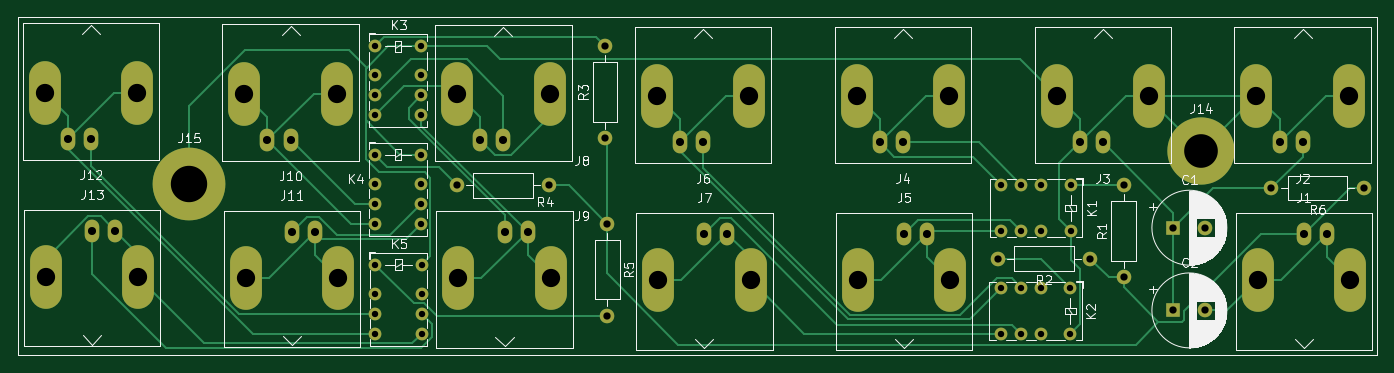
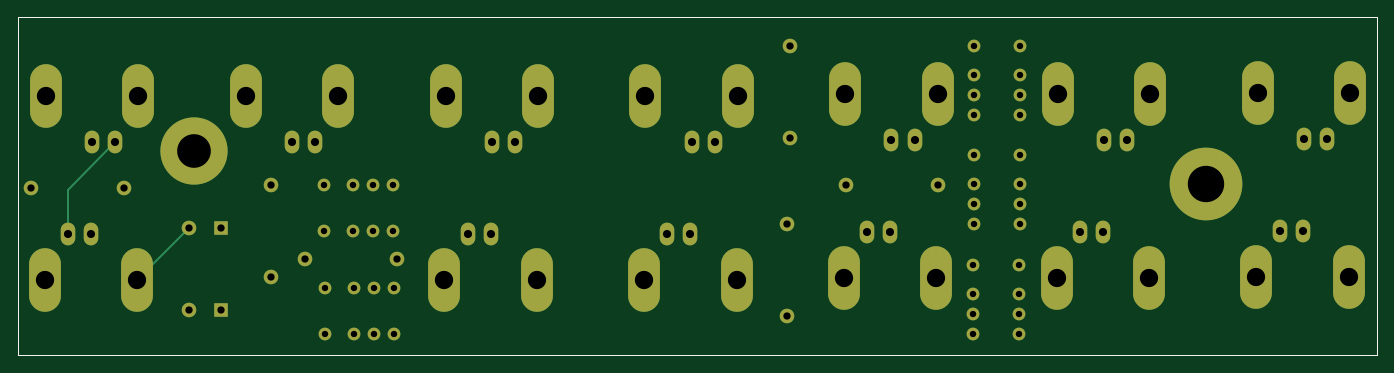
Circuit board: 10 layer files. Board 149.4 x 37.1 mm.
- bottom_copper: chiller_interlock_aosense-B_Cu.gbl (7651 bytes)
- bottom_mask: chiller_interlock_aosense-B_Mask.gbs (4430 bytes)
- paste: chiller_interlock_aosense-B_Paste.gbp (729 bytes)
- bottom_silk: chiller_interlock_aosense-B_Silkscreen.gbo (730 bytes)
- outline: chiller_interlock_aosense-Edge_Cuts.gm1 (702 bytes)
- top_copper: chiller_interlock_aosense-F_Cu.gtl (18204 bytes)
- top_mask: chiller_interlock_aosense-F_Mask.gts (4430 bytes)
- paste: chiller_interlock_aosense-F_Paste.gtp (729 bytes)
- top_silk: chiller_interlock_aosense-F_Silkscreen.gto (44477 bytes)
- drill: chiller_interlock_aosense.drl (2172 bytes)

=== bottom_copper: chiller_interlock_aosense-B_Cu.gbl (7651 bytes, source omitted) ===
=== bottom_mask: chiller_interlock_aosense-B_Mask.gbs ===
%TF.GenerationSoftware,KiCad,Pcbnew,(6.0.7)*%
%TF.CreationDate,2022-08-24T20:04:41-04:00*%
%TF.ProjectId,chiller_interlock_aosense,6368696c-6c65-4725-9f69-6e7465726c6f,rev?*%
%TF.SameCoordinates,Original*%
%TF.FileFunction,Soldermask,Bot*%
%TF.FilePolarity,Negative*%
%FSLAX46Y46*%
G04 Gerber Fmt 4.6, Leading zero omitted, Abs format (unit mm)*
G04 Created by KiCad (PCBNEW (6.0.7)) date 2022-08-24 20:04:41*
%MOMM*%
%LPD*%
G01*
G04 APERTURE LIST*
%TA.AperFunction,Profile*%
%ADD10C,0.100000*%
%TD*%
%ADD11O,1.600000X2.500000*%
%ADD12O,3.500000X7.000000*%
%ADD13C,8.000000*%
%ADD14C,7.400000*%
%ADD15C,1.400000*%
%ADD16C,1.600000*%
%ADD17O,1.600000X1.600000*%
%ADD18R,1.600000X1.600000*%
G04 APERTURE END LIST*
D10*
X225044000Y-77724000D02*
X225044000Y-114808000D01*
X75692000Y-77724000D02*
X225044000Y-77724000D01*
X75692000Y-114808000D02*
X75692000Y-77724000D01*
X225044000Y-114808000D02*
X75692000Y-114808000D01*
D11*
%TO.C,J13*%
X86360000Y-101188400D03*
D12*
X88900000Y-106268400D03*
X78740000Y-106268400D03*
D11*
X83820000Y-101188400D03*
%TD*%
D13*
%TO.C,J15*%
X94488000Y-96012000D03*
%TD*%
D14*
%TO.C,J14*%
X205740000Y-92456000D03*
%TD*%
D15*
%TO.C,K1*%
X191404400Y-101193600D03*
X188204400Y-101193600D03*
X186004400Y-101193600D03*
X183804400Y-101193600D03*
X183804400Y-96113600D03*
X186004400Y-96113600D03*
X188204400Y-96113600D03*
X191404400Y-96113600D03*
%TD*%
D16*
%TO.C,R6*%
X223621600Y-96469200D03*
D17*
X213461600Y-96469200D03*
%TD*%
D16*
%TO.C,R5*%
X140462000Y-100380800D03*
D17*
X140462000Y-110540800D03*
%TD*%
D16*
%TO.C,R4*%
X134061200Y-96164400D03*
D17*
X123901200Y-96164400D03*
%TD*%
%TO.C,R3*%
X140208000Y-80822800D03*
D16*
X140208000Y-90982800D03*
%TD*%
%TO.C,R2*%
X193548000Y-104241600D03*
D17*
X183388000Y-104241600D03*
%TD*%
D16*
%TO.C,R1*%
X197256400Y-106273600D03*
D17*
X197256400Y-96113600D03*
%TD*%
D15*
%TO.C,K5*%
X114960400Y-104912000D03*
X114960400Y-108112000D03*
X114960400Y-110312000D03*
X114960400Y-112512000D03*
X120040400Y-112512000D03*
X120040400Y-110312000D03*
X120040400Y-108112000D03*
X120040400Y-104912000D03*
%TD*%
%TO.C,K4*%
X114909600Y-92821600D03*
X114909600Y-96021600D03*
X114909600Y-98221600D03*
X114909600Y-100421600D03*
X119989600Y-100421600D03*
X119989600Y-98221600D03*
X119989600Y-96021600D03*
X119989600Y-92821600D03*
%TD*%
%TO.C,K3*%
X119989600Y-80883600D03*
X119989600Y-84083600D03*
X119989600Y-86283600D03*
X119989600Y-88483600D03*
X114909600Y-88483600D03*
X114909600Y-86283600D03*
X114909600Y-84083600D03*
X114909600Y-80883600D03*
%TD*%
%TO.C,K2*%
X191353600Y-107442000D03*
X188153600Y-107442000D03*
X185953600Y-107442000D03*
X183753600Y-107442000D03*
X183753600Y-112522000D03*
X185953600Y-112522000D03*
X188153600Y-112522000D03*
X191353600Y-112522000D03*
%TD*%
D11*
%TO.C,J12*%
X81153000Y-91084400D03*
D12*
X78613000Y-86004400D03*
X88773000Y-86004400D03*
D11*
X83693000Y-91084400D03*
%TD*%
%TO.C,J11*%
X105765600Y-101290000D03*
D12*
X100685600Y-106370000D03*
X110845600Y-106370000D03*
D11*
X108305600Y-101290000D03*
%TD*%
%TO.C,J10*%
X105638600Y-91186000D03*
D12*
X110718600Y-86106000D03*
X100558600Y-86106000D03*
D11*
X103098600Y-91186000D03*
%TD*%
%TO.C,J9*%
X131699000Y-101340800D03*
D12*
X134239000Y-106420800D03*
X124079000Y-106420800D03*
D11*
X129159000Y-101340800D03*
%TD*%
%TO.C,J8*%
X126492000Y-91236800D03*
D12*
X123952000Y-86156800D03*
X134112000Y-86156800D03*
D11*
X129032000Y-91236800D03*
%TD*%
%TO.C,J7*%
X153670000Y-101544000D03*
D12*
X156210000Y-106624000D03*
X146050000Y-106624000D03*
D11*
X151130000Y-101544000D03*
%TD*%
%TO.C,J6*%
X151003000Y-91440000D03*
D12*
X156083000Y-86360000D03*
X145923000Y-86360000D03*
D11*
X148463000Y-91440000D03*
%TD*%
%TO.C,J5*%
X173101000Y-101544000D03*
D12*
X168021000Y-106624000D03*
X178181000Y-106624000D03*
D11*
X175641000Y-101544000D03*
%TD*%
%TO.C,J4*%
X170434000Y-91440000D03*
D12*
X167894000Y-86360000D03*
X178054000Y-86360000D03*
D11*
X172974000Y-91440000D03*
%TD*%
%TO.C,J3*%
X194945000Y-91440000D03*
D12*
X200025000Y-86360000D03*
X189865000Y-86360000D03*
D11*
X192405000Y-91440000D03*
%TD*%
%TO.C,J2*%
X214376000Y-91440000D03*
D12*
X211836000Y-86360000D03*
X221996000Y-86360000D03*
D11*
X216916000Y-91440000D03*
%TD*%
%TO.C,J1*%
X219583000Y-101544000D03*
D12*
X222123000Y-106624000D03*
X211963000Y-106624000D03*
D11*
X217043000Y-101544000D03*
%TD*%
D18*
%TO.C,C2*%
X202715749Y-109931200D03*
D16*
X206215749Y-109931200D03*
%TD*%
D18*
%TO.C,C1*%
X202715749Y-100838000D03*
D16*
X206215749Y-100838000D03*
%TD*%
M02*

=== paste: chiller_interlock_aosense-B_Paste.gbp ===
%TF.GenerationSoftware,KiCad,Pcbnew,(6.0.7)*%
%TF.CreationDate,2022-08-24T20:04:41-04:00*%
%TF.ProjectId,chiller_interlock_aosense,6368696c-6c65-4725-9f69-6e7465726c6f,rev?*%
%TF.SameCoordinates,Original*%
%TF.FileFunction,Paste,Bot*%
%TF.FilePolarity,Positive*%
%FSLAX46Y46*%
G04 Gerber Fmt 4.6, Leading zero omitted, Abs format (unit mm)*
G04 Created by KiCad (PCBNEW (6.0.7)) date 2022-08-24 20:04:41*
%MOMM*%
%LPD*%
G01*
G04 APERTURE LIST*
%TA.AperFunction,Profile*%
%ADD10C,0.100000*%
%TD*%
G04 APERTURE END LIST*
D10*
X225044000Y-77724000D02*
X225044000Y-114808000D01*
X75692000Y-77724000D02*
X225044000Y-77724000D01*
X75692000Y-114808000D02*
X75692000Y-77724000D01*
X225044000Y-114808000D02*
X75692000Y-114808000D01*
M02*

=== bottom_silk: chiller_interlock_aosense-B_Silkscreen.gbo ===
%TF.GenerationSoftware,KiCad,Pcbnew,(6.0.7)*%
%TF.CreationDate,2022-08-24T20:04:41-04:00*%
%TF.ProjectId,chiller_interlock_aosense,6368696c-6c65-4725-9f69-6e7465726c6f,rev?*%
%TF.SameCoordinates,Original*%
%TF.FileFunction,Legend,Bot*%
%TF.FilePolarity,Positive*%
%FSLAX46Y46*%
G04 Gerber Fmt 4.6, Leading zero omitted, Abs format (unit mm)*
G04 Created by KiCad (PCBNEW (6.0.7)) date 2022-08-24 20:04:41*
%MOMM*%
%LPD*%
G01*
G04 APERTURE LIST*
%TA.AperFunction,Profile*%
%ADD10C,0.100000*%
%TD*%
G04 APERTURE END LIST*
D10*
X225044000Y-77724000D02*
X225044000Y-114808000D01*
X75692000Y-77724000D02*
X225044000Y-77724000D01*
X75692000Y-114808000D02*
X75692000Y-77724000D01*
X225044000Y-114808000D02*
X75692000Y-114808000D01*
M02*

=== outline: chiller_interlock_aosense-Edge_Cuts.gm1 ===
%TF.GenerationSoftware,KiCad,Pcbnew,(6.0.7)*%
%TF.CreationDate,2022-08-24T20:04:41-04:00*%
%TF.ProjectId,chiller_interlock_aosense,6368696c-6c65-4725-9f69-6e7465726c6f,rev?*%
%TF.SameCoordinates,Original*%
%TF.FileFunction,Profile,NP*%
%FSLAX46Y46*%
G04 Gerber Fmt 4.6, Leading zero omitted, Abs format (unit mm)*
G04 Created by KiCad (PCBNEW (6.0.7)) date 2022-08-24 20:04:41*
%MOMM*%
%LPD*%
G01*
G04 APERTURE LIST*
%TA.AperFunction,Profile*%
%ADD10C,0.100000*%
%TD*%
G04 APERTURE END LIST*
D10*
X225044000Y-77724000D02*
X225044000Y-114808000D01*
X75692000Y-77724000D02*
X225044000Y-77724000D01*
X75692000Y-114808000D02*
X75692000Y-77724000D01*
X225044000Y-114808000D02*
X75692000Y-114808000D01*
M02*

=== top_copper: chiller_interlock_aosense-F_Cu.gtl (18204 bytes, source omitted) ===
=== top_mask: chiller_interlock_aosense-F_Mask.gts ===
%TF.GenerationSoftware,KiCad,Pcbnew,(6.0.7)*%
%TF.CreationDate,2022-08-24T20:04:41-04:00*%
%TF.ProjectId,chiller_interlock_aosense,6368696c-6c65-4725-9f69-6e7465726c6f,rev?*%
%TF.SameCoordinates,Original*%
%TF.FileFunction,Soldermask,Top*%
%TF.FilePolarity,Negative*%
%FSLAX46Y46*%
G04 Gerber Fmt 4.6, Leading zero omitted, Abs format (unit mm)*
G04 Created by KiCad (PCBNEW (6.0.7)) date 2022-08-24 20:04:41*
%MOMM*%
%LPD*%
G01*
G04 APERTURE LIST*
%TA.AperFunction,Profile*%
%ADD10C,0.100000*%
%TD*%
%ADD11O,1.600000X2.500000*%
%ADD12O,3.500000X7.000000*%
%ADD13C,8.000000*%
%ADD14C,7.400000*%
%ADD15C,1.400000*%
%ADD16C,1.600000*%
%ADD17O,1.600000X1.600000*%
%ADD18R,1.600000X1.600000*%
G04 APERTURE END LIST*
D10*
X225044000Y-77724000D02*
X225044000Y-114808000D01*
X75692000Y-77724000D02*
X225044000Y-77724000D01*
X75692000Y-114808000D02*
X75692000Y-77724000D01*
X225044000Y-114808000D02*
X75692000Y-114808000D01*
D11*
%TO.C,J13*%
X86360000Y-101188400D03*
D12*
X88900000Y-106268400D03*
X78740000Y-106268400D03*
D11*
X83820000Y-101188400D03*
%TD*%
D13*
%TO.C,J15*%
X94488000Y-96012000D03*
%TD*%
D14*
%TO.C,J14*%
X205740000Y-92456000D03*
%TD*%
D15*
%TO.C,K1*%
X191404400Y-101193600D03*
X188204400Y-101193600D03*
X186004400Y-101193600D03*
X183804400Y-101193600D03*
X183804400Y-96113600D03*
X186004400Y-96113600D03*
X188204400Y-96113600D03*
X191404400Y-96113600D03*
%TD*%
D16*
%TO.C,R6*%
X223621600Y-96469200D03*
D17*
X213461600Y-96469200D03*
%TD*%
D16*
%TO.C,R5*%
X140462000Y-100380800D03*
D17*
X140462000Y-110540800D03*
%TD*%
D16*
%TO.C,R4*%
X134061200Y-96164400D03*
D17*
X123901200Y-96164400D03*
%TD*%
%TO.C,R3*%
X140208000Y-80822800D03*
D16*
X140208000Y-90982800D03*
%TD*%
%TO.C,R2*%
X193548000Y-104241600D03*
D17*
X183388000Y-104241600D03*
%TD*%
D16*
%TO.C,R1*%
X197256400Y-106273600D03*
D17*
X197256400Y-96113600D03*
%TD*%
D15*
%TO.C,K5*%
X114960400Y-104912000D03*
X114960400Y-108112000D03*
X114960400Y-110312000D03*
X114960400Y-112512000D03*
X120040400Y-112512000D03*
X120040400Y-110312000D03*
X120040400Y-108112000D03*
X120040400Y-104912000D03*
%TD*%
%TO.C,K4*%
X114909600Y-92821600D03*
X114909600Y-96021600D03*
X114909600Y-98221600D03*
X114909600Y-100421600D03*
X119989600Y-100421600D03*
X119989600Y-98221600D03*
X119989600Y-96021600D03*
X119989600Y-92821600D03*
%TD*%
%TO.C,K3*%
X119989600Y-80883600D03*
X119989600Y-84083600D03*
X119989600Y-86283600D03*
X119989600Y-88483600D03*
X114909600Y-88483600D03*
X114909600Y-86283600D03*
X114909600Y-84083600D03*
X114909600Y-80883600D03*
%TD*%
%TO.C,K2*%
X191353600Y-107442000D03*
X188153600Y-107442000D03*
X185953600Y-107442000D03*
X183753600Y-107442000D03*
X183753600Y-112522000D03*
X185953600Y-112522000D03*
X188153600Y-112522000D03*
X191353600Y-112522000D03*
%TD*%
D11*
%TO.C,J12*%
X81153000Y-91084400D03*
D12*
X78613000Y-86004400D03*
X88773000Y-86004400D03*
D11*
X83693000Y-91084400D03*
%TD*%
%TO.C,J11*%
X105765600Y-101290000D03*
D12*
X100685600Y-106370000D03*
X110845600Y-106370000D03*
D11*
X108305600Y-101290000D03*
%TD*%
%TO.C,J10*%
X105638600Y-91186000D03*
D12*
X110718600Y-86106000D03*
X100558600Y-86106000D03*
D11*
X103098600Y-91186000D03*
%TD*%
%TO.C,J9*%
X131699000Y-101340800D03*
D12*
X134239000Y-106420800D03*
X124079000Y-106420800D03*
D11*
X129159000Y-101340800D03*
%TD*%
%TO.C,J8*%
X126492000Y-91236800D03*
D12*
X123952000Y-86156800D03*
X134112000Y-86156800D03*
D11*
X129032000Y-91236800D03*
%TD*%
%TO.C,J7*%
X153670000Y-101544000D03*
D12*
X156210000Y-106624000D03*
X146050000Y-106624000D03*
D11*
X151130000Y-101544000D03*
%TD*%
%TO.C,J6*%
X151003000Y-91440000D03*
D12*
X156083000Y-86360000D03*
X145923000Y-86360000D03*
D11*
X148463000Y-91440000D03*
%TD*%
%TO.C,J5*%
X173101000Y-101544000D03*
D12*
X168021000Y-106624000D03*
X178181000Y-106624000D03*
D11*
X175641000Y-101544000D03*
%TD*%
%TO.C,J4*%
X170434000Y-91440000D03*
D12*
X167894000Y-86360000D03*
X178054000Y-86360000D03*
D11*
X172974000Y-91440000D03*
%TD*%
%TO.C,J3*%
X194945000Y-91440000D03*
D12*
X200025000Y-86360000D03*
X189865000Y-86360000D03*
D11*
X192405000Y-91440000D03*
%TD*%
%TO.C,J2*%
X214376000Y-91440000D03*
D12*
X211836000Y-86360000D03*
X221996000Y-86360000D03*
D11*
X216916000Y-91440000D03*
%TD*%
%TO.C,J1*%
X219583000Y-101544000D03*
D12*
X222123000Y-106624000D03*
X211963000Y-106624000D03*
D11*
X217043000Y-101544000D03*
%TD*%
D18*
%TO.C,C2*%
X202715749Y-109931200D03*
D16*
X206215749Y-109931200D03*
%TD*%
D18*
%TO.C,C1*%
X202715749Y-100838000D03*
D16*
X206215749Y-100838000D03*
%TD*%
M02*

=== paste: chiller_interlock_aosense-F_Paste.gtp ===
%TF.GenerationSoftware,KiCad,Pcbnew,(6.0.7)*%
%TF.CreationDate,2022-08-24T20:04:41-04:00*%
%TF.ProjectId,chiller_interlock_aosense,6368696c-6c65-4725-9f69-6e7465726c6f,rev?*%
%TF.SameCoordinates,Original*%
%TF.FileFunction,Paste,Top*%
%TF.FilePolarity,Positive*%
%FSLAX46Y46*%
G04 Gerber Fmt 4.6, Leading zero omitted, Abs format (unit mm)*
G04 Created by KiCad (PCBNEW (6.0.7)) date 2022-08-24 20:04:41*
%MOMM*%
%LPD*%
G01*
G04 APERTURE LIST*
%TA.AperFunction,Profile*%
%ADD10C,0.100000*%
%TD*%
G04 APERTURE END LIST*
D10*
X225044000Y-77724000D02*
X225044000Y-114808000D01*
X75692000Y-77724000D02*
X225044000Y-77724000D01*
X75692000Y-114808000D02*
X75692000Y-77724000D01*
X225044000Y-114808000D02*
X75692000Y-114808000D01*
M02*

=== top_silk: chiller_interlock_aosense-F_Silkscreen.gto (44477 bytes, source omitted) ===
=== drill: chiller_interlock_aosense.drl ===
M48
; DRILL file {KiCad (6.0.7)} date 2022年08月24日 星期三 20时04分55秒
; FORMAT={-:-/ absolute / inch / decimal}
; #@! TF.CreationDate,2022-08-24T20:04:55-04:00
; #@! TF.GenerationSoftware,Kicad,Pcbnew,(6.0.7)
; #@! TF.FileFunction,MixedPlating,1,2
FMAT,2
INCH
; #@! TA.AperFunction,Plated,PTH,ComponentDrill
T1C0.0276
; #@! TA.AperFunction,Plated,PTH,ComponentDrill
T2C0.0315
; #@! TA.AperFunction,Plated,PTH,ComponentDrill
T3C0.0350
; #@! TA.AperFunction,Plated,PTH,ComponentDrill
T4C0.0791
; #@! TA.AperFunction,Plated,PTH,ComponentDrill
T5C0.1457
; #@! TA.AperFunction,Plated,PTH,ComponentDrill
T6C0.1575
%
G90
G05
T1
X4.524Y-3.1844
X4.524Y-3.3104
X4.524Y-3.397
X4.524Y-3.4836
X4.524Y-3.6544
X4.524Y-3.7804
X4.524Y-3.867
X4.524Y-3.9536
X4.526Y-4.1304
X4.526Y-4.2564
X4.526Y-4.343
X4.526Y-4.4296
X4.724Y-3.1844
X4.724Y-3.3104
X4.724Y-3.397
X4.724Y-3.4836
X4.724Y-3.6544
X4.724Y-3.7804
X4.724Y-3.867
X4.724Y-3.9536
X4.726Y-4.1304
X4.726Y-4.2564
X4.726Y-4.343
X4.726Y-4.4296
X7.2344Y-4.23
X7.2344Y-4.43
X7.2364Y-3.784
X7.2364Y-3.984
X7.321Y-4.23
X7.321Y-4.43
X7.323Y-3.784
X7.323Y-3.984
X7.4076Y-4.23
X7.4076Y-4.43
X7.4096Y-3.784
X7.4096Y-3.984
X7.5336Y-4.23
X7.5336Y-4.43
X7.5356Y-3.784
X7.5356Y-3.984
T2
X4.878Y-3.786
X5.278Y-3.786
X5.52Y-3.182
X5.52Y-3.582
X5.53Y-3.952
X5.53Y-4.352
X7.22Y-4.104
X7.62Y-4.104
X7.766Y-3.784
X7.766Y-4.184
X7.9809Y-3.97
X7.9809Y-4.328
X8.1187Y-3.97
X8.1187Y-4.328
X8.404Y-3.798
X8.804Y-3.798
T3
X3.195Y-3.586
X3.295Y-3.586
X3.3Y-3.9838
X3.4Y-3.9838
X4.059Y-3.59
X4.159Y-3.59
X4.164Y-3.9878
X4.264Y-3.9878
X4.98Y-3.592
X5.08Y-3.592
X5.085Y-3.9898
X5.185Y-3.9898
X5.845Y-3.6
X5.945Y-3.6
X5.95Y-3.9978
X6.05Y-3.9978
X6.71Y-3.6
X6.81Y-3.6
X6.815Y-3.9978
X6.915Y-3.9978
X7.575Y-3.6
X7.675Y-3.6
X8.44Y-3.6
X8.54Y-3.6
X8.545Y-3.9978
X8.645Y-3.9978
T4
X3.095Y-3.386
X3.1Y-4.1838
X3.495Y-3.386
X3.5Y-4.1838
X3.959Y-3.39
X3.964Y-4.1878
X4.359Y-3.39
X4.364Y-4.1878
X4.88Y-3.392
X4.885Y-4.1898
X5.28Y-3.392
X5.285Y-4.1898
X5.745Y-3.4
X5.75Y-4.1978
X6.145Y-3.4
X6.15Y-4.1978
X6.61Y-3.4
X6.615Y-4.1978
X7.01Y-3.4
X7.015Y-4.1978
X7.475Y-3.4
X7.875Y-3.4
X8.34Y-3.4
X8.345Y-4.1978
X8.74Y-3.4
X8.745Y-4.1978
T5
X8.1Y-3.64
T6
X3.72Y-3.78
T0
M30
